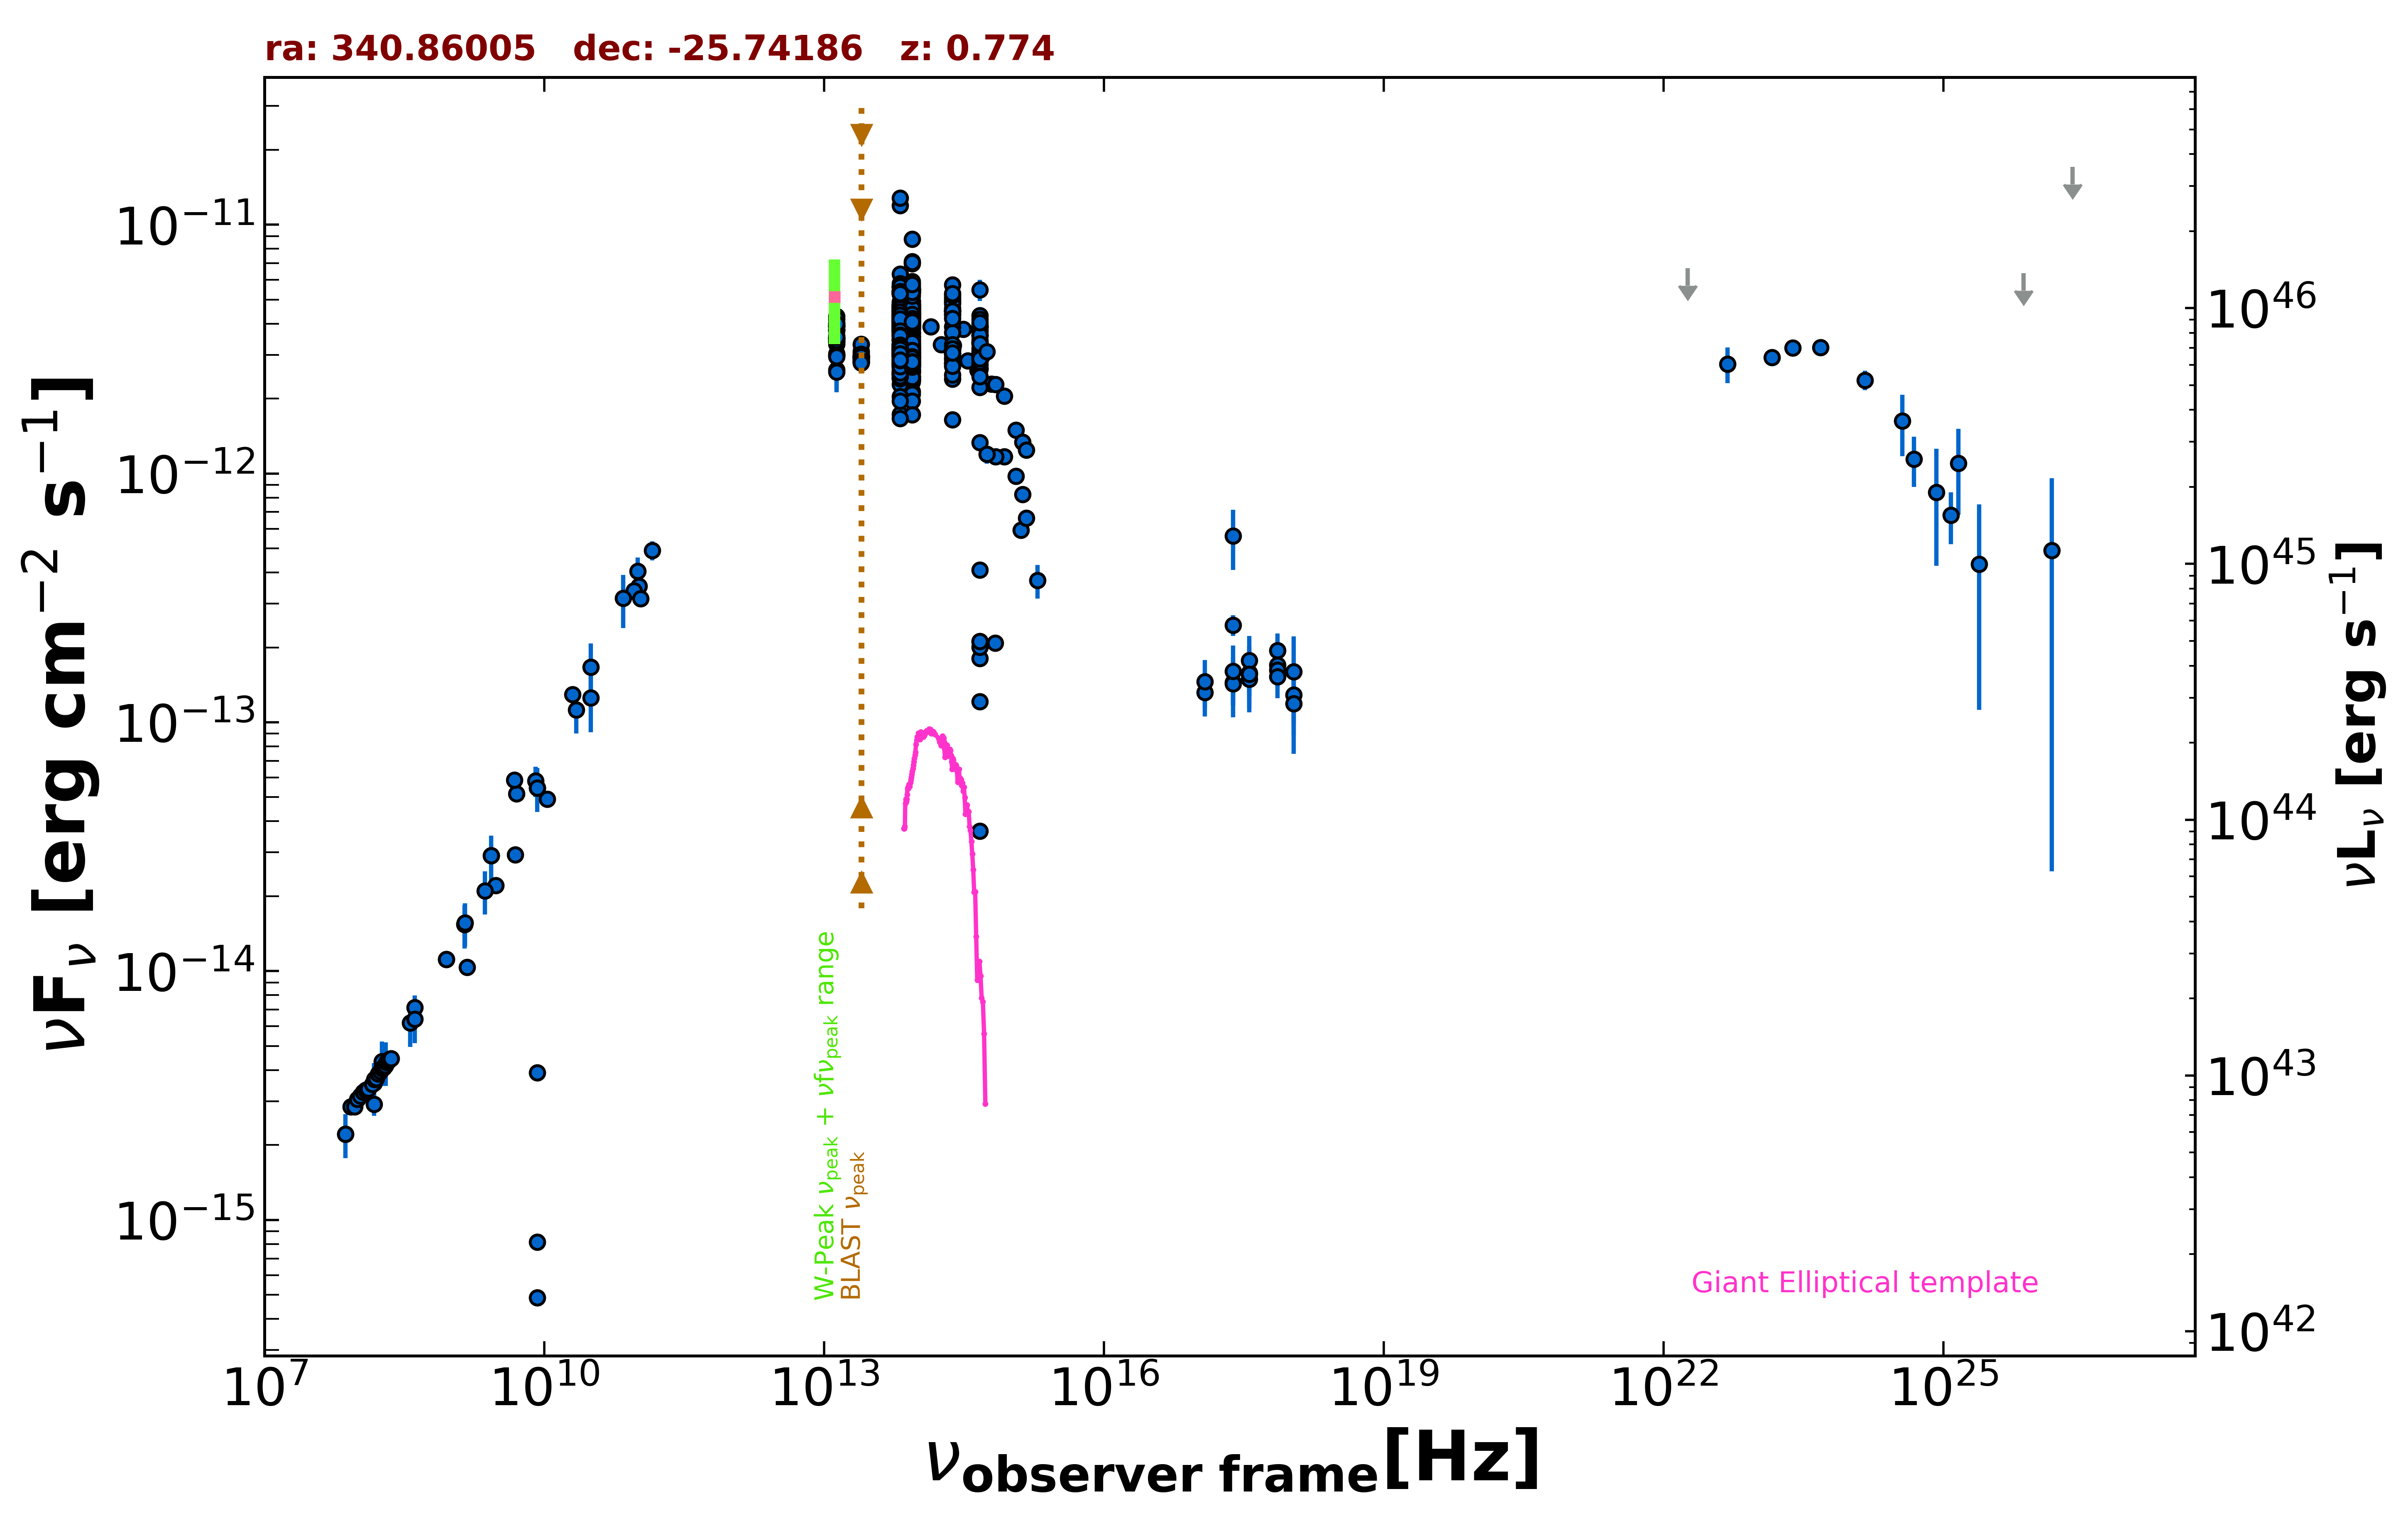

Values plotted in this chart, from the file beside it:
freq., flux, err_flux, MJD_start, MJD_end, flag, catalog, reference
1.400e+09, 1.543e-14, 4.600e-16, 55000, 55000, , NVSS, Condon et al. 1998  AJ  115  1693
8.870e+08, 1.114e-14, 7.850e-16, 55000, 55000, , RACS, Hale et al. 2021  PASA  38  e058
8.870e+08, 1.114e-14, 7.850e-16, 55000, 55000, , RACS, Hale et al. 2021  PASA  38  e058
3.000e+09, 2.206e-14, 1.050e-16, 55000, 55000, , VLASSQL, Gordon et al. 2021  ApJS  255  30
2.418e+17, 5.618e-13, 1.524e-13, 55000, 55000, , RASS, Boller et al. 2016  A&A  103  1
2.418e+17, 2.459e-13, 2.325e-14, 55000, 55000, , WGACAT, White et al. 2000  VizieR  IX/31/wgacat
2.418e+17, 1.448e-13, 2.880e-14, 54820, 55091, , 1OUSX, Giommi et al. in preparation
1.209e+17, 1.318e-13, 2.640e-14, 54820, 55091, , 1OUSX, Giommi et al. in preparation
3.627e+17, 1.578e-13, 3.130e-14, 54820, 55091, , 1OUSX, Giommi et al. in preparation
7.253e+17, 1.699e-13, 2.200e-14, 54820, 55091, , 1OUSX, Giommi et al. in preparation
1.088e+18, 1.287e-13, 3.988e-14, 54820, 55091, , 1OUSX, Giommi et al. in preparation
7.253e+17, 1.620e-13, 2.330e-14, 55000, 55000, , 2SXPS, Evans et al. 2020  ApJS  247  54
1.209e+17, 1.458e-13, 3.185e-14, 55000, 55000, , 2SXPS, Evans et al. 2020  ApJS  247  54
3.627e+17, 1.490e-13, 3.530e-14, 55000, 55000, , 2SXPS, Evans et al. 2020  ApJS  247  54
1.088e+18, 1.188e-13, 4.420e-14, 55000, 55000, , 2SXPS, Evans et al. 2020  ApJS  247  54
1.500e+08, 2.913e-15, 2.910e-16, 55000, 55000, , TGSS150, Intema et al. 2017  A&A  598  A781
7.400e+07, 2.213e-15, 5.950e-17, 55000, 55000, , VLSSR, Lane et al. 2014  MNRAS  440 327
2.000e+10, 1.292e-13, 8.200e-15, 55000, 55000, , AT20G, Murphy et al. 2010  MNRAS  402  2403
8.400e+09, 8.148e-16, 0.000e+00, 55000, 55000, , CRATES, Healey et al. 2007  ApJS  171  61
8.400e+09, 5.457e-14, 0.000e+00, 55000, 55000, , CRATES, Healey et al. 2007  ApJS  171  61
8.400e+09, 3.906e-15, 0.000e+00, 55000, 55000, , CRATES, Healey et al. 2007  ApJS  171  61
8.400e+09, 4.872e-16, 0.000e+00, 55000, 55000, , CRATES, Healey et al. 2007  ApJS  171  61
3.140e+10, 1.256e-13, 3.452e-14, 55000, 55000, , KUEHR, Kuehr et al. 1981  A&AS  45  367
5.009e+09, 5.159e-14, 3.505e-15, 55000, 55000, , KUEHR, Kuehr et al. 1981  A&AS  45  367
4.080e+08, 7.140e-15, 8.570e-16, 55000, 55000, , KUEHR, Kuehr et al. 1981  A&AS  45  367
3.140e+10, 1.664e-13, 4.080e-14, 55000, 55000, , KUEHR, Kuehr et al. 1981  A&AS  45  367
1.070e+10, 4.920e-14, 1.070e-15, 55000, 55000, , KUEHR, Kuehr et al. 1981  A&AS  45  367
4.900e+09, 2.940e-14, 1.470e-15, 55000, 55000, , KUEHR, Kuehr et al. 1981  A&AS  45  367
1.480e+09, 1.036e-14, 5.910e-16, 55000, 55000, , KUEHR, Kuehr et al. 1981  A&AS  45  367
2.700e+09, 2.916e-14, 1.890e-15, 55000, 55000, , KUEHR, Kuehr et al. 1981  A&AS  45  367
8.085e+09, 5.821e-14, 8.085e-15, 55000, 55000, , KUEHR, Kuehr et al. 1981  A&AS  45  367
4.800e+09, 5.861e-14, 3.070e-15, 55000, 55000, , PMN, Griffith et al. 1993-1996  VizieR  VIII/…
1.035e+11, 3.519e-13, 5.175e-14, 56656, 56656, , ALMA, Bonato et al. 2019  MNRAS  485  1188
9.146e+10, 3.384e-13, 2.740e-14, 56656, 56656, , ALMA, Bonato et al. 2019  MNRAS  485  1188
1.077e+11, 3.138e-13, 1.575e-14, 56739, 56739, , ALMA, Bonato et al. 2019  MNRAS  485  1188
1.000e+11, 4.054e-13, 5.420e-14, 55000, 55000, , PCCS2100, GHz The Planck Collaboration 2018  A&A  …
1.430e+11, 4.904e-13, 4.325e-14, 55000, 55000, , PCCS2143, GHz The Planck Collaboration 2018  A&A  …
7.000e+10, 3.153e-13, 7.575e-14, 55000, 55000, , PCCS2, 70 GHz The Planck Collaboration 2018  A&…
1.389e+14, 3.888e-12, 1.325e-13, 55000, 55000, , 2MASS, Skrutskie et al. 2006  AJ  131  1163
1.804e+14, 3.300e-12, 1.185e-13, 55000, 55000, , 2MASS, Skrutskie et al. 2006  AJ  131  1163
2.427e+14, 3.269e-12, 1.295e-13, 55000, 55000, , 2MASS, Skrutskie et al. 2006  AJ  131  1163
8.817e+13, 3.664e-12, 6.000e-15, 55000, 55000, , UNWISE, Schlafly et al. 2019  ApJS  240  30
6.517e+13, 3.724e-12, 8.000e-15, 55000, 55000, , UNWISE, Schlafly et al. 2019  ApJS  240  30
8.817e+13, 4.116e-12, 8.350e-14, 55000, 55000, , WISE, Wright et al. 2010  AJ  140  1868
6.517e+13, 4.114e-12, 7.950e-14, 55000, 55000, , WISE, Wright et al. 2010  AJ  140  1868
2.498e+13, 2.943e-12, 7.350e-14, 55000, 55000, , WISE, Wright et al. 2010  AJ  140  1868
1.363e+13, 3.502e-12, 1.675e-13, 55000, 55000, , WISE, Wright et al. 2010  AJ  140  1868
8.817e+13, 3.401e-12, 8.150e-14, 56983, 56983, , NEOWISE, Mainzer et al. 2014  ApJ  792  30
6.517e+13, 3.780e-12, 8.700e-14, 56983, 56983, , NEOWISE, Mainzer et al. 2014  ApJ  792  30
8.817e+13, 3.278e-12, 8.750e-14, 56983, 56983, , NEOWISE, Mainzer et al. 2014  ApJ  792  30
6.517e+13, 6.325e-12, 1.220e-13, 56983, 56983, , NEOWISE, Mainzer et al. 2014  ApJ  792  30
8.817e+13, 4.018e-12, 9.250e-14, 56983, 56983, , NEOWISE, Mainzer et al. 2014  ApJ  792  30
6.517e+13, 3.903e-12, 8.950e-14, 56983, 56983, , NEOWISE, Mainzer et al. 2014  ApJ  792  30
8.817e+13, 3.963e-12, 9.150e-14, 56983, 56983, , NEOWISE, Mainzer et al. 2014  ApJ  792  30
6.517e+13, 4.046e-12, 8.600e-14, 56983, 56983, , NEOWISE, Mainzer et al. 2014  ApJ  792  30
8.817e+13, 3.967e-12, 9.100e-14, 56983, 56983, , NEOWISE, Mainzer et al. 2014  ApJ  792  30
6.517e+13, 3.903e-12, 1.040e-13, 56983, 56983, , NEOWISE, Mainzer et al. 2014  ApJ  792  30
8.817e+13, 4.059e-12, 8.200e-14, 56983, 56983, , NEOWISE, Mainzer et al. 2014  ApJ  792  30
6.517e+13, 4.054e-12, 8.550e-14, 56983, 56983, , NEOWISE, Mainzer et al. 2014  ApJ  792  30
8.817e+13, 4.162e-12, 7.650e-14, 56983, 56983, , NEOWISE, Mainzer et al. 2014  ApJ  792  30
... 804 more rows
